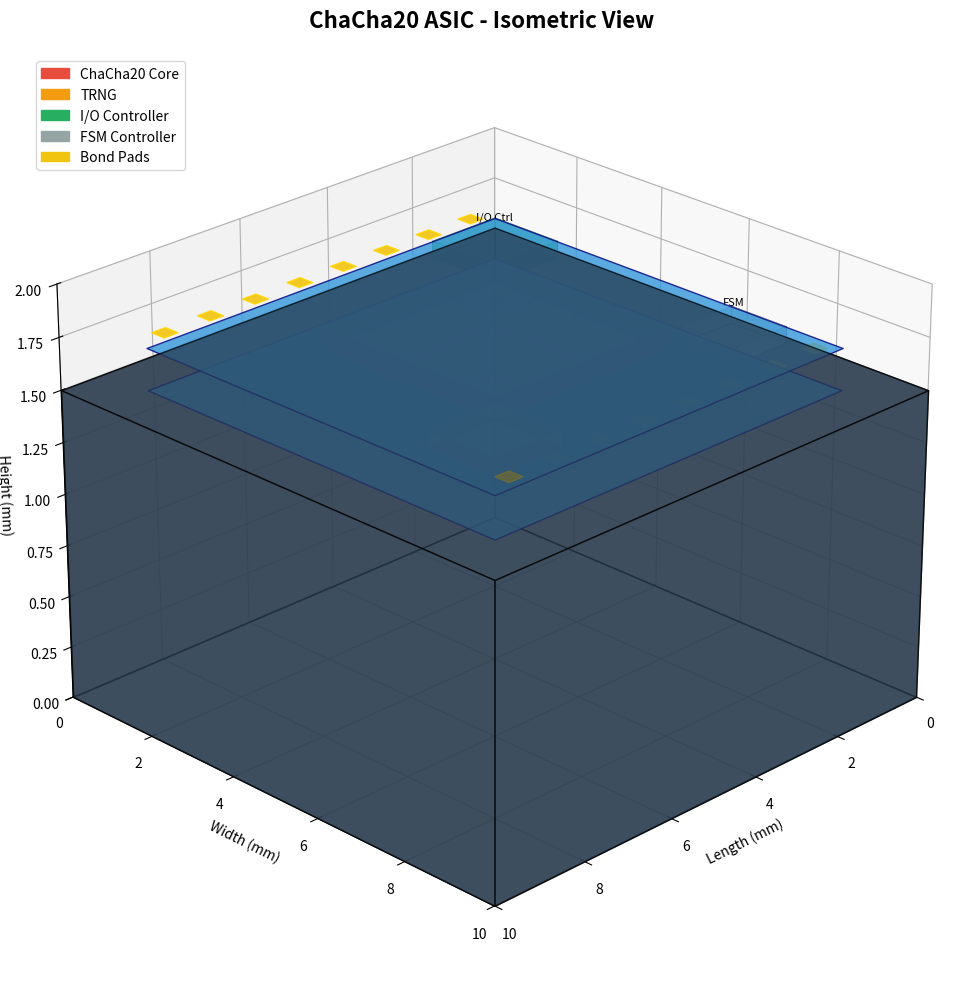
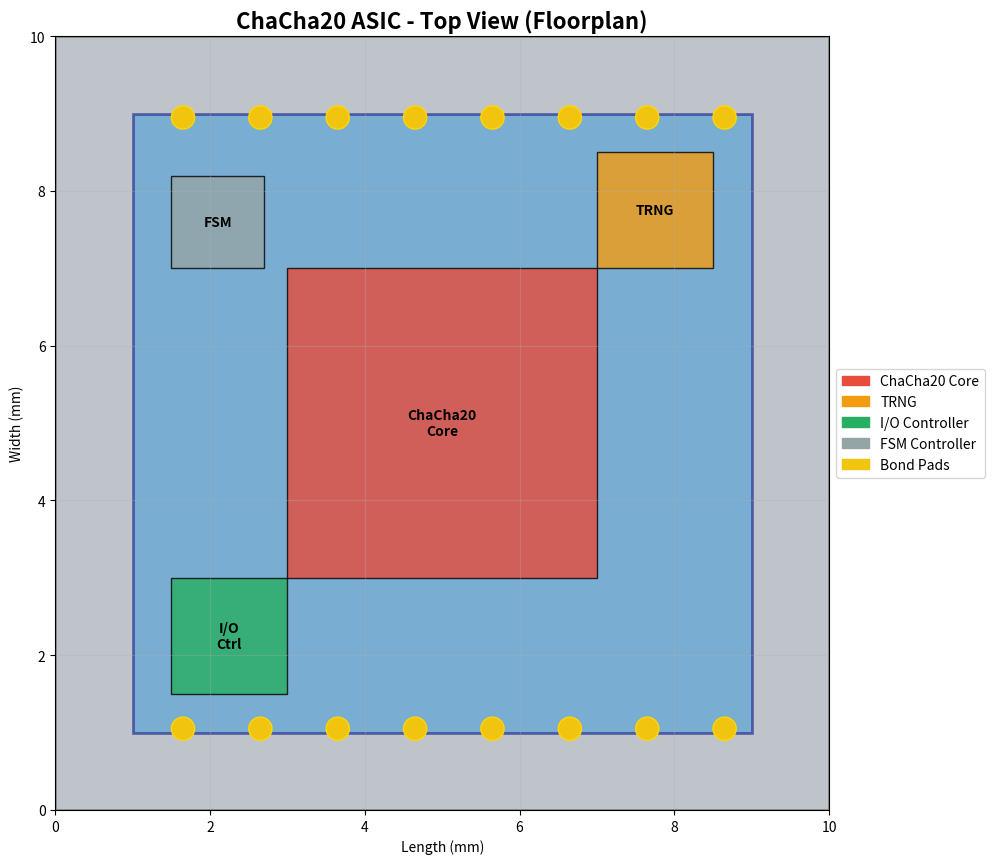
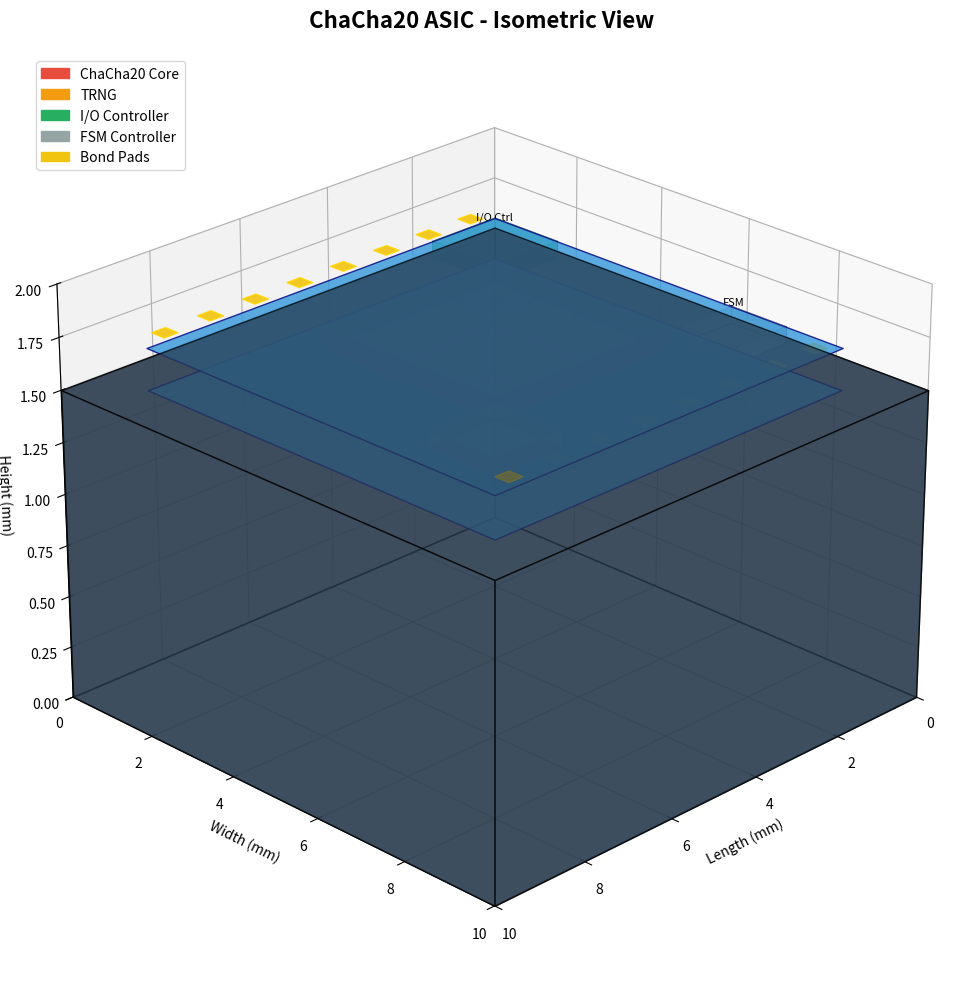

These charts were generated, in order, by the following Python code:
"""
ChaCha20 ASIC 3D Visualization Generator
Creates professional 3D chip visualizations for presentations
"""

import numpy as np
import matplotlib.pyplot as plt
from mpl_toolkits.mplot3d import Axes3D
from mpl_toolkits.mplot3d.art3d import Poly3DCollection
import matplotlib.patches as patches

class ChaCha20ChipVisualizer:
    def __init__(self):
        self.colors = {
            'substrate': '#2C3E50',
            'die': '#3498DB', 
            'core': '#E74C3C',
            'trng': '#F39C12',
            'io': '#27AE60',
            'pads': '#F1C40F',
            'metal': '#95A5A6'
        }
        
        # Chip dimensions (mm)
        self.chip_size = (10, 10, 1.5)  # Length, Width, Height
        self.die_size = (8, 8, 0.2)
        
    def create_substrate(self, ax):
        """Create the chip substrate/package"""
        x_size, y_size, z_size = self.chip_size
        
        # Define substrate vertices
        vertices = [
            [[0, 0, 0], [x_size, 0, 0], [x_size, y_size, 0], [0, y_size, 0]],  # Bottom
            [[0, 0, z_size], [x_size, 0, z_size], [x_size, y_size, z_size], [0, y_size, z_size]],  # Top
            [[0, 0, 0], [0, 0, z_size], [0, y_size, z_size], [0, y_size, 0]],  # Left
            [[x_size, 0, 0], [x_size, 0, z_size], [x_size, y_size, z_size], [x_size, y_size, 0]],  # Right
            [[0, 0, 0], [x_size, 0, 0], [x_size, 0, z_size], [0, 0, z_size]],  # Front
            [[0, y_size, 0], [x_size, y_size, 0], [x_size, y_size, z_size], [0, y_size, z_size]]  # Back
        ]
        
        for face in vertices:
            face = Poly3DCollection([face], alpha=0.7, facecolor=self.colors['substrate'])
            face.set_edgecolor('black')
            ax.add_collection3d(face)
    
    def create_die(self, ax):
        """Create the die/silicon layer"""
        x_size, y_size, z_size = self.die_size
        x_offset = (self.chip_size[0] - x_size) / 2
        y_offset = (self.chip_size[1] - y_size) / 2
        z_offset = self.chip_size[2]
        
        vertices = [
            [[x_offset, y_offset, z_offset], 
             [x_offset + x_size, y_offset, z_offset],
             [x_offset + x_size, y_offset + y_size, z_offset], 
             [x_offset, y_offset + y_size, z_offset]],  # Bottom of die
            [[x_offset, y_offset, z_offset + z_size], 
             [x_offset + x_size, y_offset, z_offset + z_size],
             [x_offset + x_size, y_offset + y_size, z_offset + z_size], 
             [x_offset, y_offset + y_size, z_offset + z_size]]  # Top of die
        ]
        
        for face in vertices:
            poly = Poly3DCollection([face], alpha=0.8, facecolor=self.colors['die'])
            poly.set_edgecolor('navy')
            ax.add_collection3d(poly)
    
    def create_functional_blocks(self, ax):
        """Create functional blocks on the die"""
        x_offset = (self.chip_size[0] - self.die_size[0]) / 2
        y_offset = (self.chip_size[1] - self.die_size[1]) / 2
        z_base = self.chip_size[2] + self.die_size[2]
        
        # ChaCha20 Core (center, largest block)
        core_size = (4, 4, 0.1)
        core_x = x_offset + 2
        core_y = y_offset + 2
        self.create_block(ax, core_x, core_y, z_base, core_size, 
                         self.colors['core'], 'ChaCha20 Core')
        
        # TRNG Block (top right)
        trng_size = (1.5, 1.5, 0.08)
        trng_x = x_offset + 6
        trng_y = y_offset + 6
        self.create_block(ax, trng_x, trng_y, z_base, trng_size, 
                         self.colors['trng'], 'TRNG')
        
        # I/O Controller (bottom left)
        io_size = (1.5, 1.5, 0.08)
        io_x = x_offset + 0.5
        io_y = y_offset + 0.5
        self.create_block(ax, io_x, io_y, z_base, io_size, 
                         self.colors['io'], 'I/O Ctrl')
        
        # FSM Controller (top left)
        fsm_size = (1.2, 1.2, 0.08)
        fsm_x = x_offset + 0.5
        fsm_y = y_offset + 6
        self.create_block(ax, fsm_x, fsm_y, z_base, fsm_size, 
                         self.colors['metal'], 'FSM')
    
    def create_block(self, ax, x, y, z, size, color, label):
        """Create a 3D block representing a functional unit"""
        x_size, y_size, z_size = size
        
        # Top face only (most visible)
        vertices = [
            [x, y, z],
            [x + x_size, y, z],
            [x + x_size, y + y_size, z],
            [x, y + y_size, z]
        ]
        
        # Side faces for depth
        side_faces = [
            [[x, y, z], [x + x_size, y, z], [x + x_size, y, z + z_size], [x, y, z + z_size]],
            [[x + x_size, y, z], [x + x_size, y + y_size, z], 
             [x + x_size, y + y_size, z + z_size], [x + x_size, y, z + z_size]],
            [[x + x_size, y + y_size, z], [x, y + y_size, z], 
             [x, y + y_size, z + z_size], [x + x_size, y + y_size, z + z_size]],
            [[x, y + y_size, z], [x, y, z], [x, y, z + z_size], [x, y + y_size, z + z_size]]
        ]
        
        # Top face
        poly = Poly3DCollection([vertices], alpha=0.8, facecolor=color, edgecolor='black', linewidth=0.5)
        ax.add_collection3d(poly)
        
        # Side faces
        for face in side_faces:
            poly = Poly3DCollection([face], alpha=0.6, facecolor=color, edgecolor='black', linewidth=0.3)
            ax.add_collection3d(poly)
        
        # Add label
        center_x = x + x_size/2
        center_y = y + y_size/2
        center_z = z + z_size + 0.1
        ax.text(center_x, center_y, center_z, label, fontsize=8, ha='center')
    
    def create_bond_pads(self, ax):
        """Create bond pads around the die perimeter"""
        x_offset = (self.chip_size[0] - self.die_size[0]) / 2
        y_offset = (self.chip_size[1] - self.die_size[1]) / 2
        z_base = self.chip_size[2] + self.die_size[2] + 0.05
        
        pad_size = 0.3
        pad_height = 0.02
        
        # Pads along edges
        num_pads = 8
        
        # Top edge pads
        for i in range(num_pads):
            pad_x = x_offset + 0.5 + i * (self.die_size[0] - 1) / (num_pads - 1)
            pad_y = y_offset + self.die_size[1] - 0.2
            
            pad_vertices = [
                [pad_x, pad_y, z_base],
                [pad_x + pad_size, pad_y, z_base],
                [pad_x + pad_size, pad_y + pad_size, z_base],
                [pad_x, pad_y + pad_size, z_base]
            ]
            
            pad_face = Poly3DCollection([pad_vertices], alpha=0.9,
                                      facecolor=self.colors['pads'], 
                                      edgecolor='gold')
            ax.add_collection3d(pad_face)
        
        # Bottom edge pads
        for i in range(num_pads):
            pad_x = x_offset + 0.5 + i * (self.die_size[0] - 1) / (num_pads - 1)
            pad_y = y_offset + 0.2 - pad_size
            
            pad_vertices = [
                [pad_x, pad_y, z_base],
                [pad_x + pad_size, pad_y, z_base],
                [pad_x + pad_size, pad_y + pad_size, z_base],
                [pad_x, pad_y + pad_size, z_base]
            ]
            
            pad_face = Poly3DCollection([pad_vertices], alpha=0.9,
                                      facecolor=self.colors['pads'], 
                                      edgecolor='gold')
            ax.add_collection3d(pad_face)
    
    def generate_isometric_view(self, filename="chacha20_chip_isometric.png"):
        """Generate isometric 3D view"""
        fig = plt.figure(figsize=(12, 10))
        ax = fig.add_subplot(111, projection='3d')
        
        # Create chip components
        self.create_substrate(ax)
        self.create_die(ax)
        self.create_functional_blocks(ax)
        self.create_bond_pads(ax)
        
        # Set viewing angle for isometric view
        ax.view_init(elev=25, azim=45)
        
        # Set labels and title
        ax.set_xlabel('Length (mm)')
        ax.set_ylabel('Width (mm)')
        ax.set_zlabel('Height (mm)')
        ax.set_title('ChaCha20 ASIC - Isometric View', fontsize=16, fontweight='bold')
        
        # Set axis limits
        ax.set_xlim(0, self.chip_size[0])
        ax.set_ylim(0, self.chip_size[1])
        ax.set_zlim(0, self.chip_size[2] + 0.5)
        
        # Add legend
        legend_elements = [
            patches.Patch(color=self.colors['core'], label='ChaCha20 Core'),
            patches.Patch(color=self.colors['trng'], label='TRNG'),
            patches.Patch(color=self.colors['io'], label='I/O Controller'),
            patches.Patch(color=self.colors['metal'], label='FSM Controller'),
            patches.Patch(color=self.colors['pads'], label='Bond Pads')
        ]
        ax.legend(handles=legend_elements, loc='upper left', bbox_to_anchor=(0.02, 0.98))
        
        plt.tight_layout()
        plt.savefig(filename, dpi=300, bbox_inches='tight')
        print(f"Generated: {filename}")
        return fig
    
    def generate_top_view(self, filename="chacha20_chip_top_view.png"):
        """Generate top-down view (floorplan)"""
        fig, ax = plt.subplots(figsize=(10, 10))
        
        # Draw substrate outline
        substrate_rect = patches.Rectangle((0, 0), self.chip_size[0], self.chip_size[1], 
                                         linewidth=2, edgecolor='black', facecolor=self.colors['substrate'], alpha=0.3)
        ax.add_patch(substrate_rect)
        
        # Draw die outline
        x_offset = (self.chip_size[0] - self.die_size[0]) / 2
        y_offset = (self.chip_size[1] - self.die_size[1]) / 2
        die_rect = patches.Rectangle((x_offset, y_offset), self.die_size[0], self.die_size[1],
                                   linewidth=2, edgecolor='navy', facecolor=self.colors['die'], alpha=0.5)
        ax.add_patch(die_rect)
        
        # Draw functional blocks
        # ChaCha20 Core
        core_rect = patches.Rectangle((x_offset + 2, y_offset + 2), 4, 4,
                                    linewidth=1, edgecolor='black', facecolor=self.colors['core'], alpha=0.8)
        ax.add_patch(core_rect)
        ax.text(x_offset + 4, y_offset + 4, 'ChaCha20\nCore', ha='center', va='center', fontweight='bold')
        
        # TRNG
        trng_rect = patches.Rectangle((x_offset + 6, y_offset + 6), 1.5, 1.5,
                                    linewidth=1, edgecolor='black', facecolor=self.colors['trng'], alpha=0.8)
        ax.add_patch(trng_rect)
        ax.text(x_offset + 6.75, y_offset + 6.75, 'TRNG', ha='center', va='center', fontweight='bold')
        
        # I/O Controller
        io_rect = patches.Rectangle((x_offset + 0.5, y_offset + 0.5), 1.5, 1.5,
                                  linewidth=1, edgecolor='black', facecolor=self.colors['io'], alpha=0.8)
        ax.add_patch(io_rect)
        ax.text(x_offset + 1.25, y_offset + 1.25, 'I/O\nCtrl', ha='center', va='center', fontweight='bold')
        
        # FSM Controller
        fsm_rect = patches.Rectangle((x_offset + 0.5, y_offset + 6), 1.2, 1.2,
                                   linewidth=1, edgecolor='black', facecolor=self.colors['metal'], alpha=0.8)
        ax.add_patch(fsm_rect)
        ax.text(x_offset + 1.1, y_offset + 6.6, 'FSM', ha='center', va='center', fontweight='bold')
        
        # Draw bond pads
        pad_size = 0.3
        num_pads = 8
        
        # Top pads
        for i in range(num_pads):
            pad_x = x_offset + 0.5 + i * (self.die_size[0] - 1) / (num_pads - 1)
            pad_y = y_offset + self.die_size[1] - 0.2
            pad_circle = patches.Circle((pad_x + pad_size/2, pad_y + pad_size/2), pad_size/2,
                                      facecolor=self.colors['pads'], edgecolor='gold', linewidth=1)
            ax.add_patch(pad_circle)
        
        # Bottom pads
        for i in range(num_pads):
            pad_x = x_offset + 0.5 + i * (self.die_size[0] - 1) / (num_pads - 1)
            pad_y = y_offset + 0.2 - pad_size
            pad_circle = patches.Circle((pad_x + pad_size/2, pad_y + pad_size/2), pad_size/2,
                                      facecolor=self.colors['pads'], edgecolor='gold', linewidth=1)
            ax.add_patch(pad_circle)
        
        ax.set_xlim(0, self.chip_size[0])
        ax.set_ylim(0, self.chip_size[1])
        ax.set_aspect('equal')
        ax.set_xlabel('Length (mm)')
        ax.set_ylabel('Width (mm)')
        ax.set_title('ChaCha20 ASIC - Top View (Floorplan)', fontsize=16, fontweight='bold')
        ax.grid(True, alpha=0.3)
        
        # Legend
        legend_elements = [
            patches.Patch(color=self.colors['core'], label='ChaCha20 Core'),
            patches.Patch(color=self.colors['trng'], label='TRNG'),
            patches.Patch(color=self.colors['io'], label='I/O Controller'),
            patches.Patch(color=self.colors['metal'], label='FSM Controller'),
            patches.Patch(color=self.colors['pads'], label='Bond Pads')
        ]
        ax.legend(handles=legend_elements, loc='center left', bbox_to_anchor=(1, 0.5))
        
        plt.tight_layout()
        plt.savefig(filename, dpi=300, bbox_inches='tight')
        print(f"Generated: {filename}")
        return fig

def main():
    print("ChaCha20 ASIC 3D Visualization Generator")
    print("=" * 45)
    
    visualizer = ChaCha20ChipVisualizer()
    
    print("Generating 3D isometric view...")
    visualizer.generate_isometric_view()
    
    print("Generating top view floorplan...")
    visualizer.generate_top_view()
    
    print("Generating additional views...")
    
    # Generate main hero image
    print("Creating main presentation image...")
    fig = visualizer.generate_isometric_view("chacha20_chip_main.png")
    
    print("All visualizations generated successfully!")
    print("Files created:")
    print("  - chacha20_chip_isometric.png")
    print("  - chacha20_chip_top_view.png") 
    print("  - chacha20_chip_main.png")

if __name__ == "__main__":
    main()
